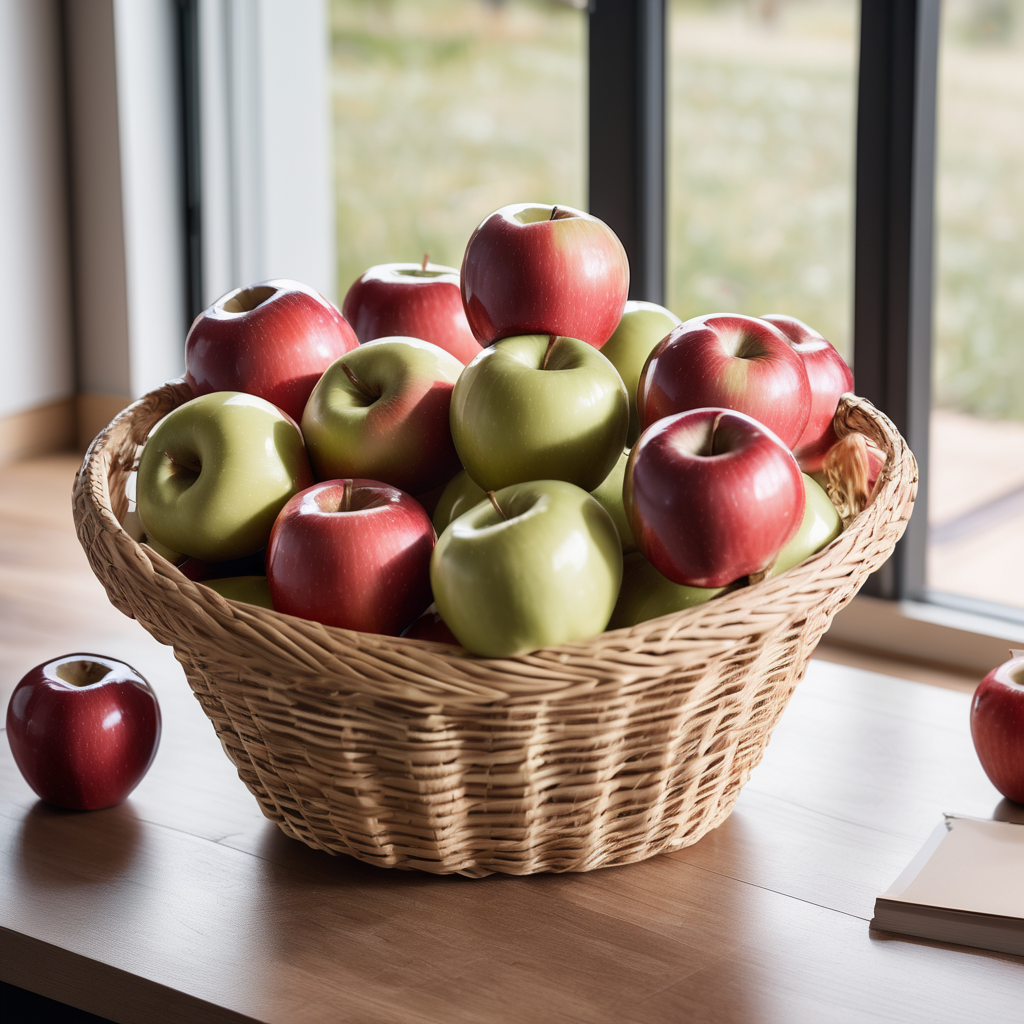
Generation parameters embedded in this image by AUTOMATIC1111 Stable Diffusion web UI or a fork of it (Forge, ...) (PNG 'parameters' text chunk):
Real estate photography style a basket of apples . Professional, inviting, well-lit, high-resolution, property-focused, commercial, highly detailed
Negative prompt: dark, blurry, unappealing, noisy, unprofessional
Steps: 20, Sampler: DPM++ 2M SDE Karras, CFG scale: 7, Seed: 2961052946, Size: 1024x1024, Model hash: 0f1b80cfe8, Model: dreamshaperXL10_alpha2Xl10, Style Selector Enabled: True, Style Selector Randomize: False, Style Selector Style: base, Version: v1.5.1-2-g4844bacd